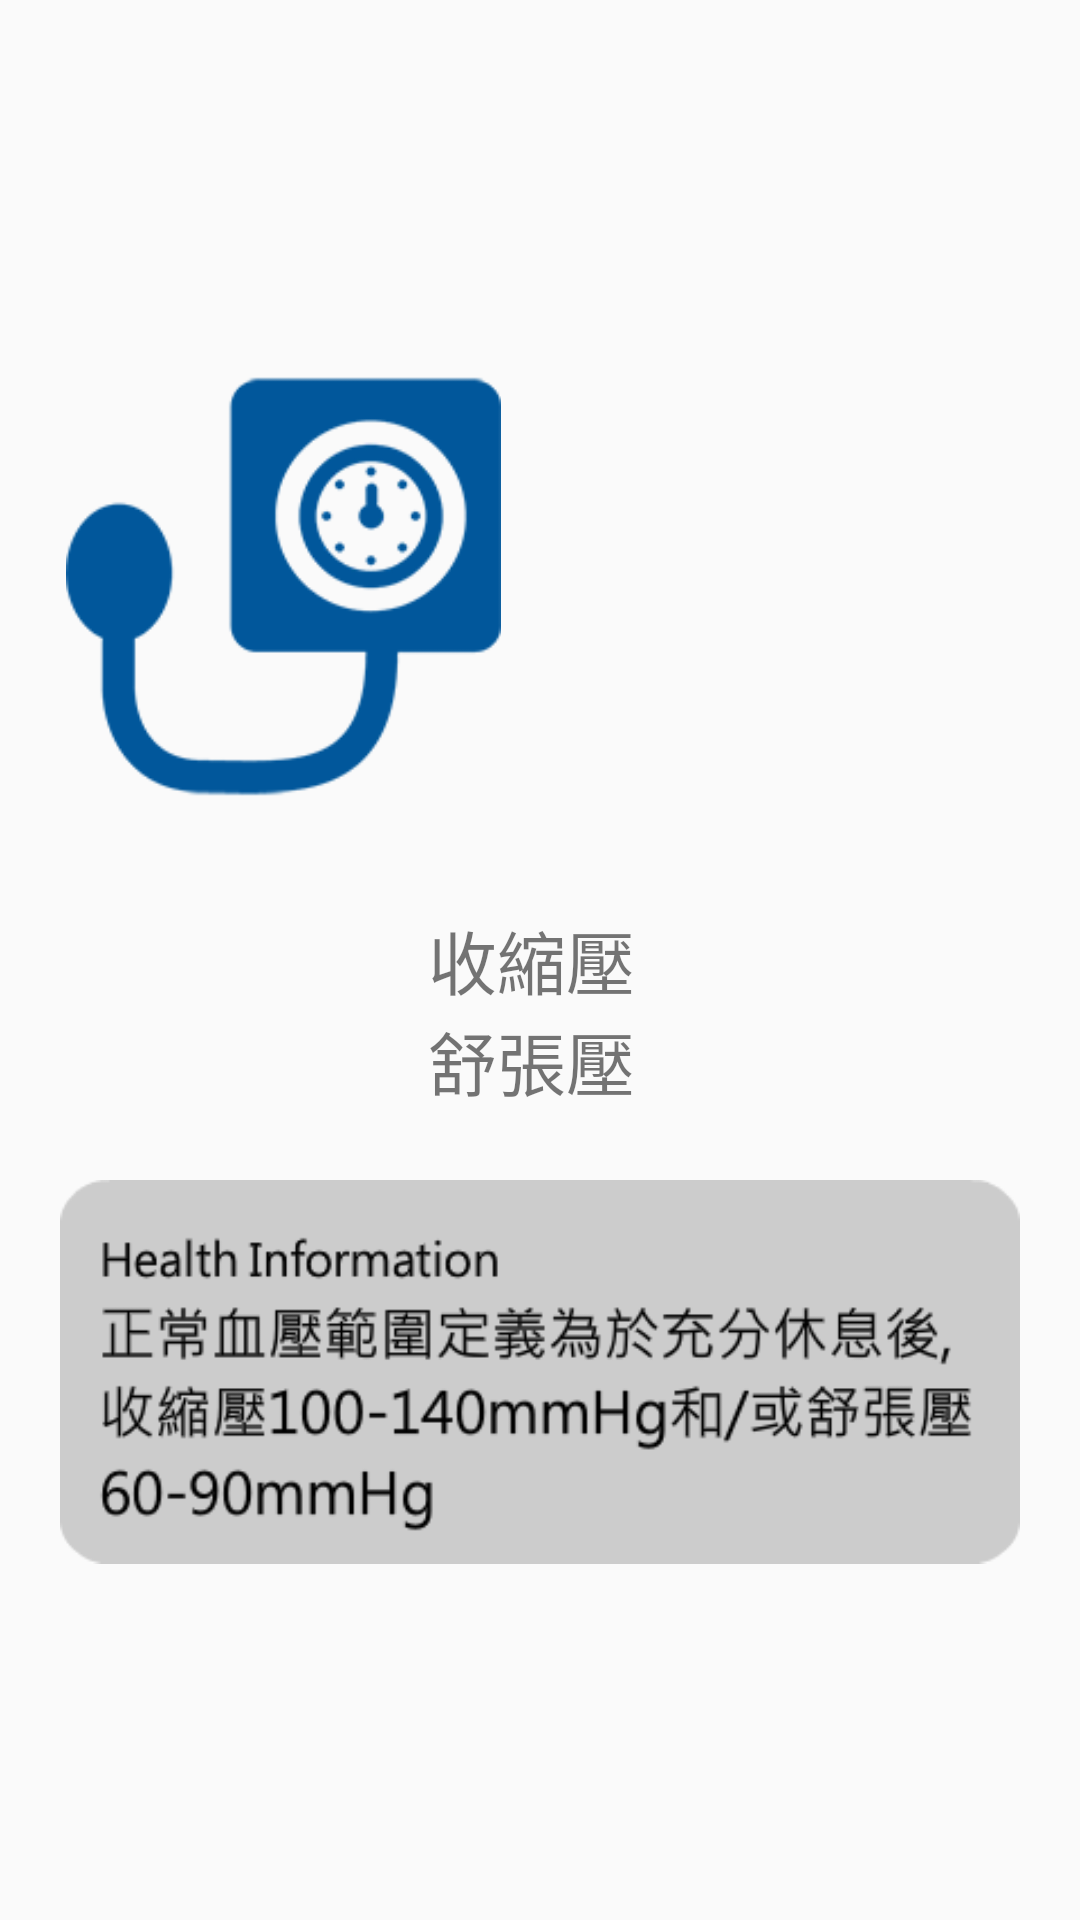

Here is an Android app screen rendered from its layout file. Give the layout XML and the strings, colors and styles it references.
<!-- AndroidManifest.xml: application theme AppTheme -->
<!-- res/layout/fragment_blood_pressure.xml -->
<RelativeLayout xmlns:android="http://schemas.android.com/apk/res/android"
    xmlns:tools="http://schemas.android.com/tools" android:layout_width="match_parent"
    android:layout_height="match_parent"
    tools:context="com.example.victor.mertial_test.fragments.BloodPressureFragment">

    

    <ImageView
        android:src="@drawable/blood12"
        android:layout_width="wrap_content"
        android:layout_height="145dp"
        android:id="@+id/bloodpressure_img"
        android:layout_marginBottom="35dp"
        android:layout_above="@+id/blood_pressure_1"
        android:layout_alignParentLeft="true"
        android:layout_alignParentRight="true"
        android:layout_alignParentStart="true" />

    <TextView
        android:id="@+id/blood_pressure_1"
        android:layout_width="wrap_content"
        android:layout_height="wrap_content"
        android:text="收縮壓 "
        android:textSize="23sp"
        android:layout_centerVertical="true"
        android:layout_centerHorizontal="true" />
    <TextView
        android:id="@+id/blood_pressure_2"
        android:layout_width="wrap_content"
        android:layout_height="wrap_content"
        android:text="舒張壓 "
        android:textSize="23sp"
        android:layout_below="@+id/blood_pressure_1"
        android:layout_alignLeft="@+id/blood_pressure_1"
        android:layout_alignStart="@+id/blood_pressure_1" />

    <ImageView
        android:scaleType="centerInside"
        android:src="@drawable/pressure005"
        android:layout_width="320dp"
        android:layout_height="140dp"
        android:id="@+id/healthy_illstration"
        android:layout_gravity="center_horizontal"
        android:layout_below="@+id/blood_pressure_2"
        android:layout_centerHorizontal="true"
        android:layout_marginTop="17dp" />

</RelativeLayout>
<!-- resources referenced by this layout -->
<resources>
  <!-- drawable blood12: png bitmap (drawable, 17700 bytes) -->
  <!-- drawable pressure005: png bitmap (drawable, 24686 bytes) -->
  <style name="AppTheme" parent="AppTheme.Base">
          
      </style>
  <style name="AppTheme.Base" parent="Theme.AppCompat.Light.NoActionBar">
          <item name="colorPrimary">@color/primaryColor</item>
          <item name="colorPrimaryDark">@color/primaryColorDark</item>
          <item name="colorAccent">@color/colorAccent</item>
      </style>
  <color name="primaryColor">#01579B</color>
  <color name="primaryColorDark">#1976D2</color>
  <color name="colorAccent">#01579B</color>
</resources>
